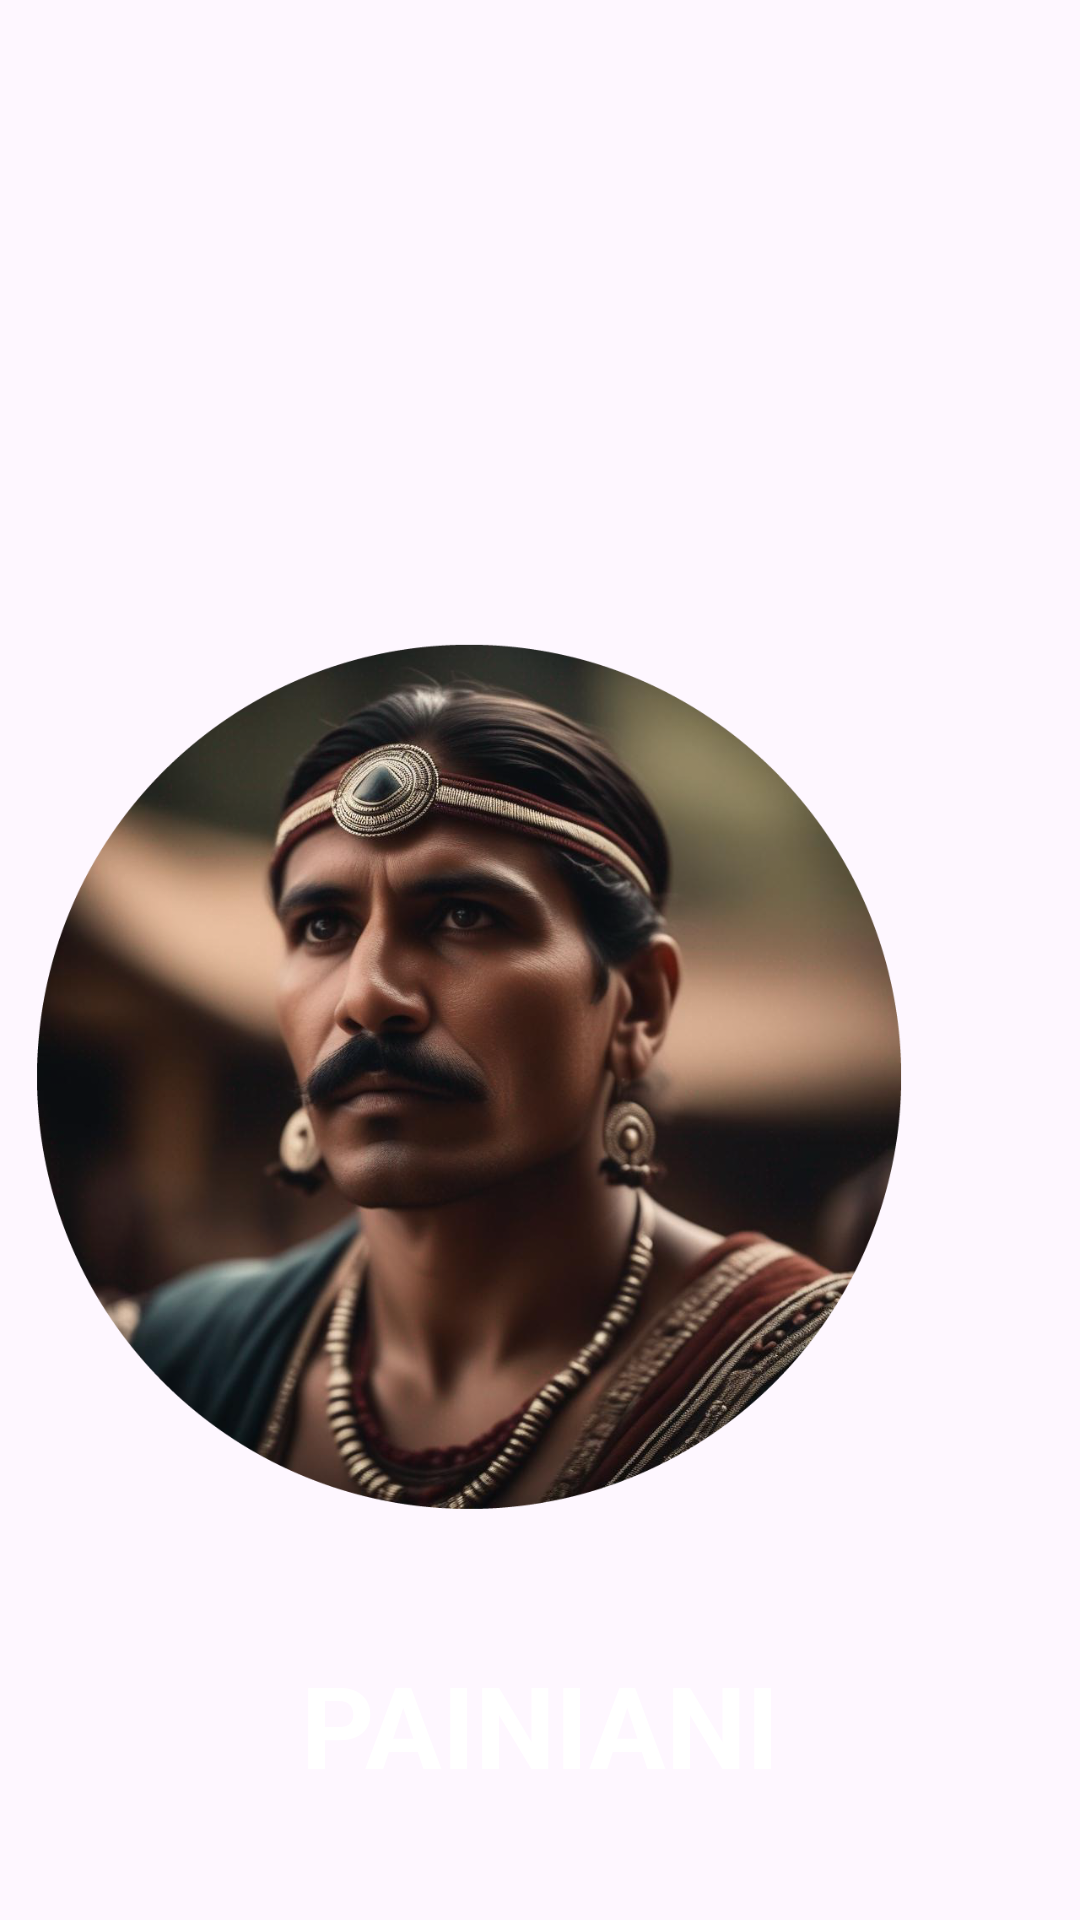

Here is an Android app screen rendered from its layout file. Give the layout XML and the strings, colors and styles it references.
<!-- AndroidManifest.xml: application theme Theme.E401 -->
<!-- res/layout/activity_splash.xml -->
<?xml version="1.0" encoding="utf-8"?>
<androidx.constraintlayout.widget.ConstraintLayout xmlns:android="http://schemas.android.com/apk/res/android"
    xmlns:app="http://schemas.android.com/apk/res-auto"
    xmlns:tools="http://schemas.android.com/tools"
    android:layout_width="match_parent"
    android:layout_height="match_parent"
    android:background="@drawable/fondo"
    tools:context=".Splash">

    <ImageView
        android:id="@+id/logotipo"
        android:layout_width="wrap_content"
        android:layout_height="720dp"
        android:layout_marginTop="4dp"
        android:scaleX="1.5"
        android:scaleY="1.5"
        android:src="@drawable/logo"
        android:transitionName="logo_trans"
        app:layout_constraintEnd_toEndOf="parent"
        app:layout_constraintHorizontal_bias="0.0"
        app:layout_constraintStart_toStartOf="parent"
        app:layout_constraintTop_toTopOf="parent" />

    <TextView
        android:id="@+id/logo_texto"
        android:layout_width="wrap_content"
        android:layout_height="wrap_content"
        android:layout_marginBottom="124dp"
        android:text="@string/app_name"
        android:textAllCaps="true"
        android:textColor="@color/white"
        android:textSize="38dp"
        android:textStyle="bold"
        app:layout_constraintBottom_toBottomOf="@+id/logotipo"
        app:layout_constraintEnd_toEndOf="parent"
        app:layout_constraintStart_toStartOf="parent" />

</androidx.constraintlayout.widget.ConstraintLayout>
<!-- resources referenced by this layout -->
<resources>
  <color name="white">#FFFFFFFF</color>
  <!-- drawable logo: png bitmap (drawable, 930913 bytes) -->
  <string name="app_name">Painiani</string>
  <style name="Theme.E401" parent="Base.Theme.E401" />
  <style name="Base.Theme.E401" parent="Theme.Material3.DayNight.NoActionBar">
          
          
      </style>
</resources>
